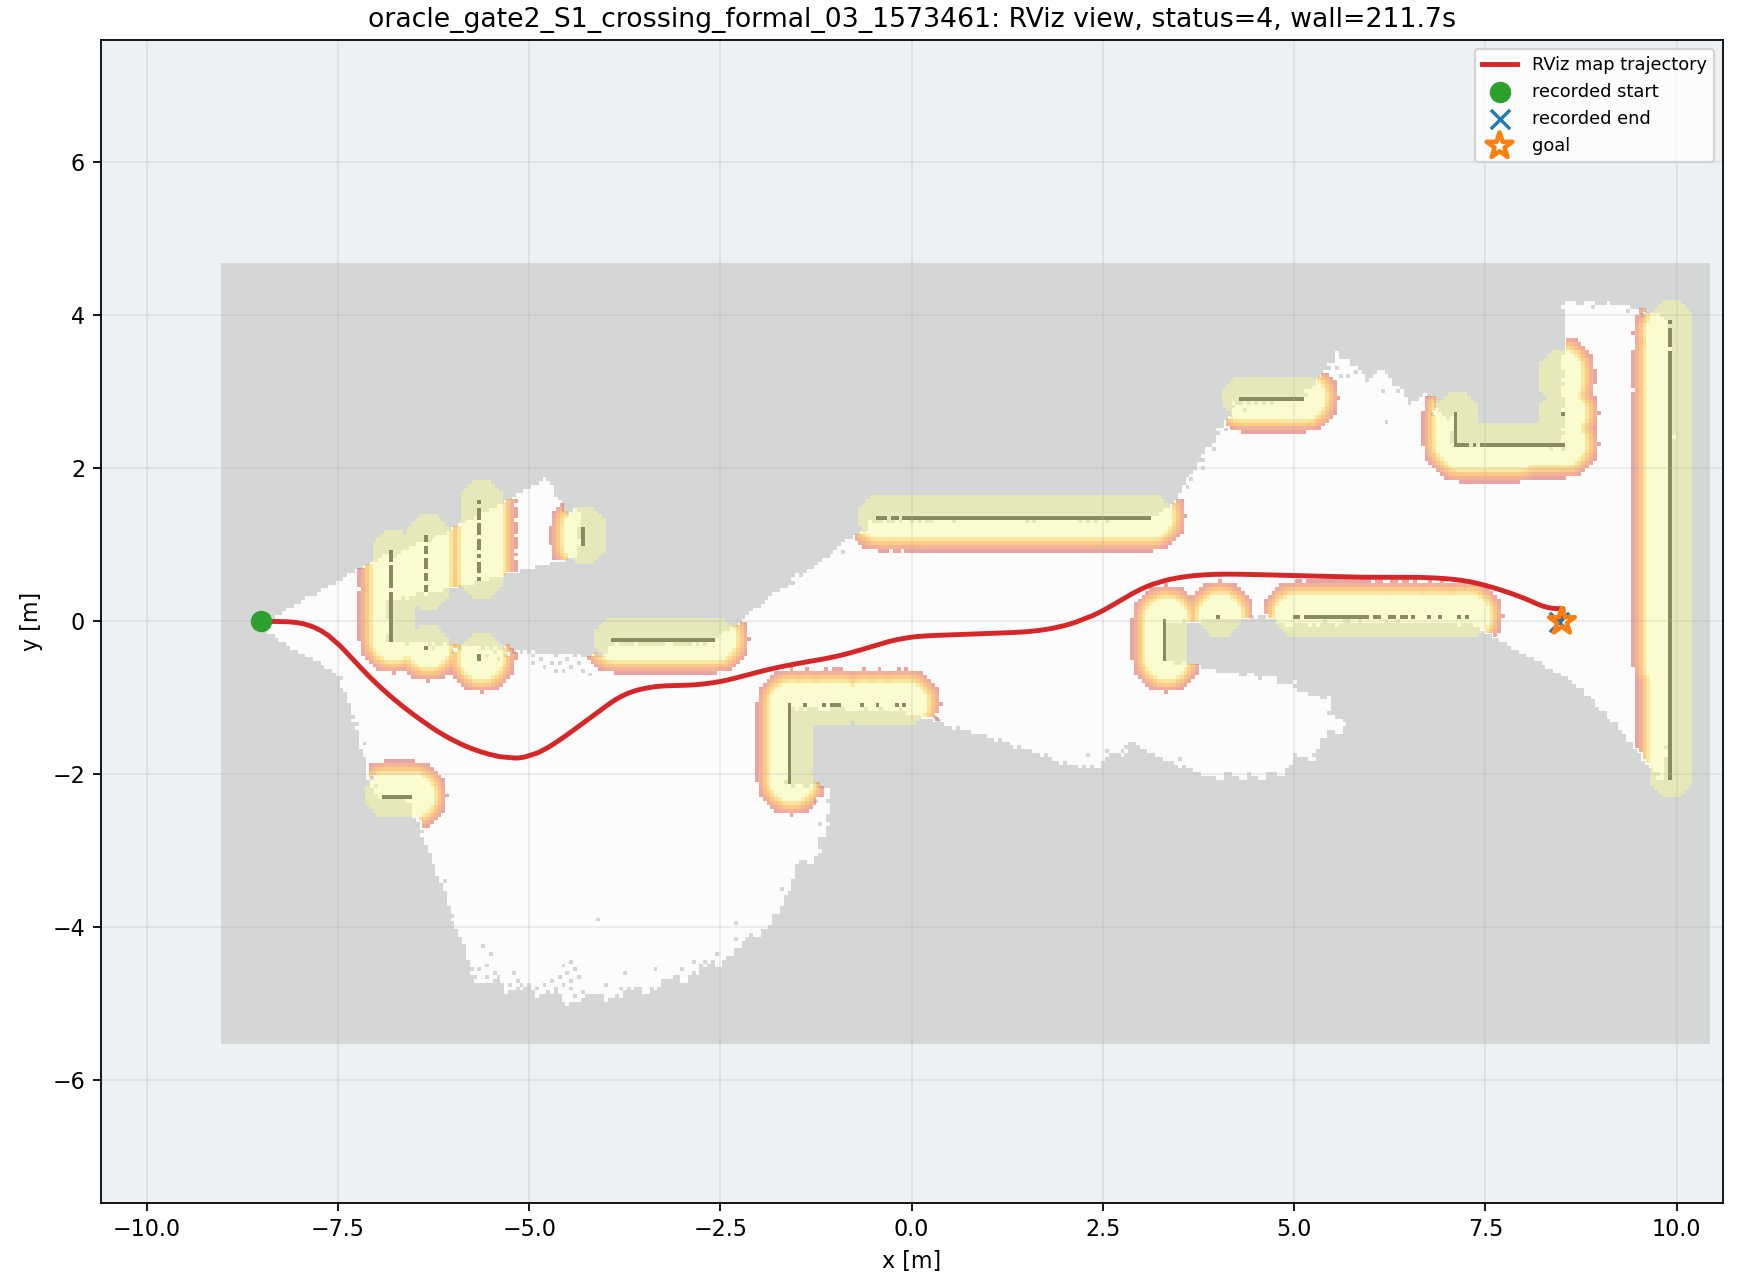

Data behind this chart, as committed beside it:
wall_time, wall_elapsed_s, sim_time, x, y, yaw
1787874632, 0.0, 58.9, -8.498, 1.4221944592642898e-06, 0.001676
1787874634, 2.245, 60.97, -8.481, 4.114645699750419e-05, 0.003348
1787874634, 2.391, 61.07, -8.466, 9.863000288531487e-05, 0.004515
1787874635, 2.881, 61.34, -8.418, 0.0003085, 0.002517
1787874635, 2.894, 61.41, -8.404, 0.0003359, 0.00111
1787874635, 2.906, 61.48, -8.39, 0.0003437, -0.0004424
1787874635, 3.325, 61.72, -8.339, 0.00018, -0.006496
1787874635, 3.34, 61.79, -8.324, 7.387898999627434e-05, -0.008339
1787874635, 3.351, 61.85, -8.31, -5.853399011398221e-05, -0.01028
1787874636, 4.127, 62.3, -8.213, -0.001855, -0.03082
1787874636, 4.141, 62.36, -8.199, -0.002331, -0.03583
1787874636, 4.153, 62.43, -8.184, -0.002883, -0.04154
1787874636, 4.164, 62.5, -8.169, -0.003523, -0.04796
1787874637, 4.656, 62.77, -8.112, -0.007132, -0.08129
1787874637, 4.67, 62.84, -8.097, -0.008357, -0.09175
1787874637, 5.095, 63.11, -8.04, -0.01494, -0.1403
1787874637, 5.11, 63.18, -8.025, -0.01709, -0.1542
1787874637, 5.392, 63.35, -7.988, -0.02345, -0.1913
1787874638, 5.48, 63.45, -7.965, -0.02805, -0.2149
1787874638, 5.632, 63.59, -7.935, -0.03512, -0.2485
1787874638, 6.123, 63.86, -7.875, -0.05257, -0.3216
1787874638, 6.136, 63.93, -7.862, -0.05685, -0.339
1787874638, 6.159, 64, -7.851, -0.06084, -0.3487
1787874638, 6.306, 64.1, -7.834, -0.06711, -0.3674
1787874638, 6.381, 64.17, -7.823, -0.07146, -0.3817
1787874639, 6.603, 64.34, -7.796, -0.08283, -0.4188
1787874639, 7.169, 64.68, -7.743, -0.1089, -0.4933
1787874639, 7.182, 64.74, -7.732, -0.1146, -0.5079
1787874639, 7.263, 64.85, -7.712, -0.1262, -0.5319
1787874640, 7.761, 65.15, -7.647, -0.168, -0.6144
1787874640, 7.774, 65.22, -7.633, -0.1783, -0.6319
1787874640, 7.785, 65.29, -7.618, -0.1888, -0.6487
1787874641, 9.036, 65.93, -7.491, -0.2989, -0.7687
1787874641, 9.049, 66, -7.478, -0.3112, -0.7772
1787874641, 9.06, 66.07, -7.466, -0.3237, -0.7847
1787874641, 9.071, 66.14, -7.453, -0.3362, -0.7912
1787874641, 9.08, 66.21, -7.441, -0.3488, -0.7971
1787874641, 9.088, 66.27, -7.429, -0.3615, -0.8026
1787874641, 9.096, 66.34, -7.416, -0.3743, -0.8071
1787874641, 9.103, 66.41, -7.404, -0.3871, -0.8107
1787874641, 9.109, 66.48, -7.392, -0.3999, -0.8135
1787874642, 9.871, 66.89, -7.319, -0.4774, -0.822
1787874642, 9.946, 66.95, -7.307, -0.4903, -0.8226
1787874642, 10.37, 67.23, -7.259, -0.5422, -0.8221
1787874642, 10.39, 67.29, -7.247, -0.5551, -0.821
1787874642, 10.4, 67.36, -7.235, -0.5681, -0.8197
1787874643, 10.82, 67.63, -7.187, -0.6196, -0.8113
1787874643, 11.18, 67.87, -7.144, -0.6642, -0.801
1787874644, 11.54, 68.08, -7.107, -0.7021, -0.7907
1787874644, 11.55, 68.14, -7.094, -0.7147, -0.7872
1787874644, 11.56, 68.21, -7.082, -0.7272, -0.7835
1787874644, 11.57, 68.28, -7.069, -0.7396, -0.7799
1787874644, 11.93, 68.48, -7.032, -0.7767, -0.7689
1787874644, 12, 68.55, -7.019, -0.789, -0.7653
1787874644, 12.15, 68.69, -6.993, -0.8134, -0.7582
1787874644, 12.3, 68.79, -6.974, -0.8316, -0.7529
1787874644, 12.44, 68.89, -6.955, -0.8497, -0.7468
1787874645, 12.52, 68.96, -6.942, -0.8617, -0.7429
1787874645, 12.67, 69.1, -6.915, -0.8855, -0.7358
1787874645, 12.82, 69.2, -6.896, -0.9032, -0.7301
... 483 more rows
